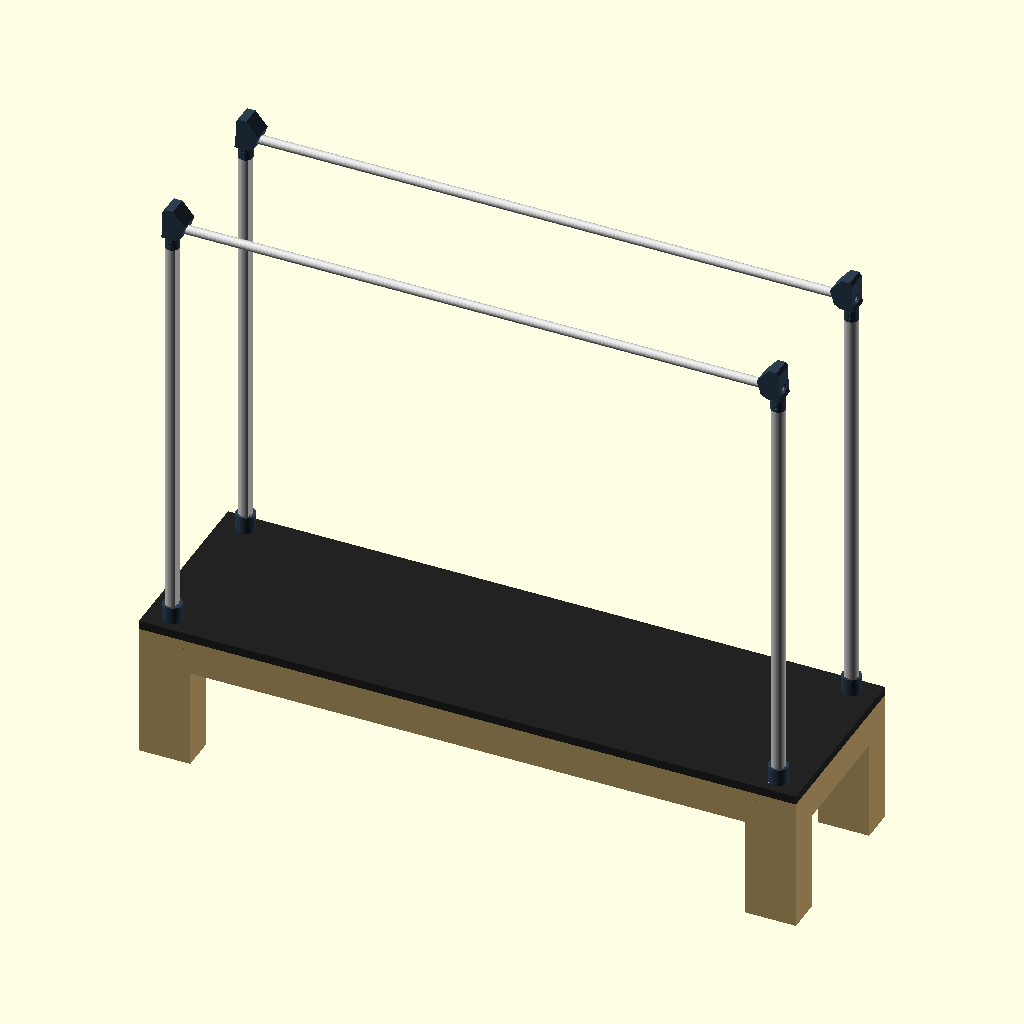
Cell 1: the model at its default parameters.
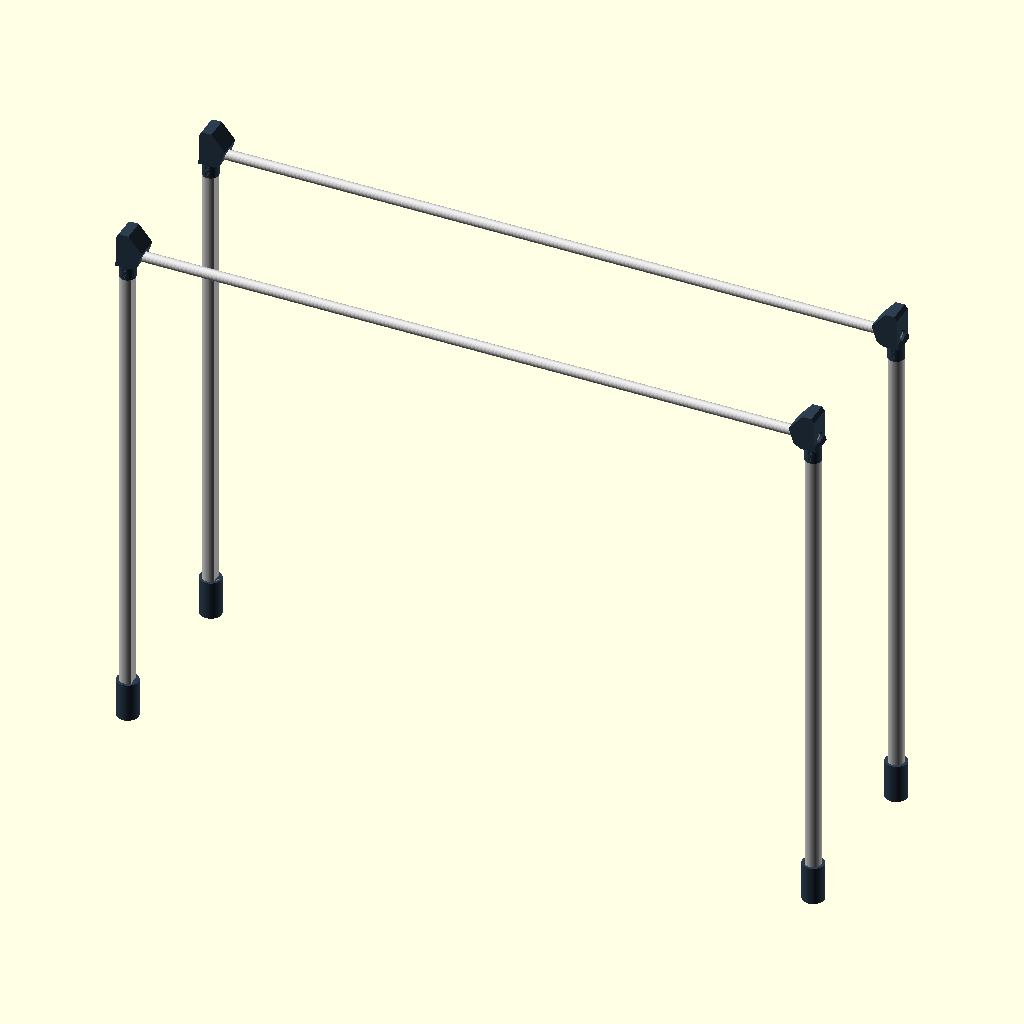
Cell 2: the same model with show_bed = false.
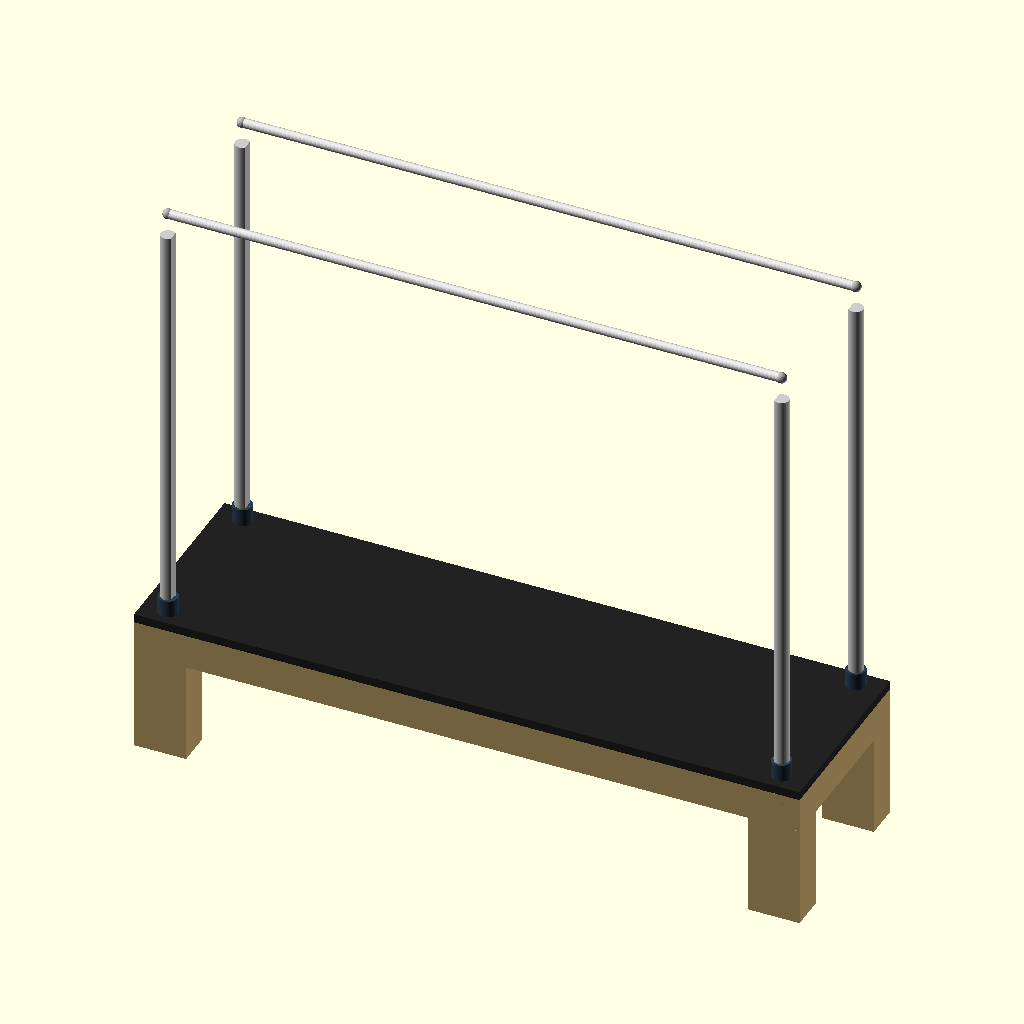
Cell 3 — show_pole_tops set to false, the other parameters unchanged.
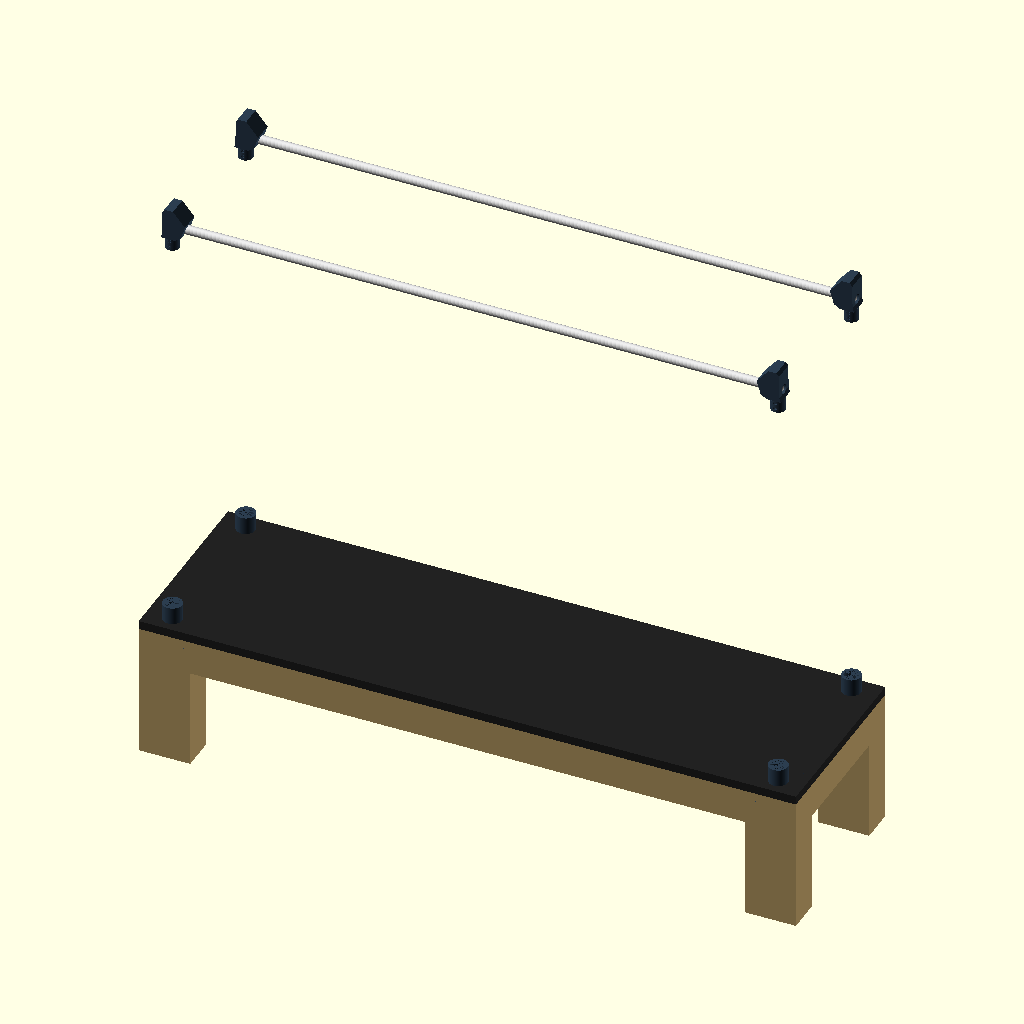
Cell 4 — show_pole_bodies set to false, the other parameters unchanged.
All cells are drawn from the same view direction (rotation 55°, 0°, 25°, orthographic, colour scheme Cornfield), but the view is re-fitted for each cell, so position and scale can differ between cells as well as the parameter.
OpenSCAD source file pilates-reformer/PR-01-base/PR-01-base-v10.scad:
// PR-01-base-v10.scad
// Janis Product Design — Pilates Reformer with Full Tower
// Version: v10 — pole_top() Correct Asymmetric Shape + Through-Bore
// Date: 2026-06-30
// Focus: Frame structure + joints only. No slider, no spring, no strap.
// Rules: rules-pr.md, rules-dimensions.md, .claude/rules-codes.md
//
// CONTEXT: v6 (one-piece continuous pole + taper) rejected by Janis (owner).
// v7 split pole into 4 SEPARATE physical components for self-assembly —
// TOP (crossbar lock/latch junction), BODY (constant-diameter D-profile
// shaft, no taper), BASE COLLAR (split-clamp sleeve to wood leg), WOOD
// SOCKET (shallow registration insert in drilled hole).
// v8 fixed crossbar seating gap + pole overshoot. v9 made pole_body() the
// full-height uniform D-profile and rebuilt pole_base_collar() as a
// split-clamp sleeve (both unchanged this version).
//
// Changes from v9 (per IMG_3314 sketch reference — owner's actual design):
//   - pole_top() FULLY REBUILT. v2–v9 all built it as a symmetric placeholder
//     frustum/cone (body of revolution) — this was never correct. The real
//     part is an asymmetric "foot/boot"-shaped HEAD on top of a cylindrical
//     NECK: flat-ish back edge, curved/rounded front edge, wider than the
//     pole. Built via linear_extrude() of an asymmetric 2D profile (X-Z
//     side-view silhouette) — explicitly NOT a body of revolution, no
//     d1/d2 cylinder/cone anywhere in this module.
//   - Horizontal through-bore (d=33mm, TBD pending physical fit test) added
//     through the HEAD (not the neck) for the crossbar pipe to pass through
//     and lock — axis aligned to the existing xbar_z / crossbar X-orientation.
//   - 2 new screw bosses at the neck (M6 hex countersunk, TBD dims) for the
//     neck-to-pole ASSY joint — a separate 2-screw mechanism, distinct from
//     pole_base_collar()'s 3-bolt/6-bolt split clamp.
//   - top_boss_h increased 70mm → 160mm to give the new head+neck enough
//     vertical room (neck 50mm + head 110mm) to contain the bore with real
//     wall thickness on all sides. This is a numeric resize only — the
//     pole_body() and xbar_z formulas themselves are UNCHANGED code, they
//     just recompute off the new top_boss_h value (pole_body() consequently
//     renders shorter; xbar_z recomputes to 2020mm, still inside the head).
//
// ⚠ Stage 1 of 2 — architecture and resizing only. Detailed quick-release
// latch/cam/lever mechanism is Stage 2 (separate future prompt) — NOT built
// here. Wall thickness around the bore kept generous so that future stage
// isn't geometrically blocked.
// ⚠ REGRESSION CHECK: no lattice/truss/wireframe geometry anywhere — body
// is a solid D-profile only (v4 removed it, v6 mistakenly reintroduced it).
// Foldable hinge geometry explicitly deferred — not built here.

// ── Global ────────────────────────────────────────────────────────────
e           = 0.01;   // epsilon — z-fight prevention
$fn         = 32;     // default resolution (use 64 for final render)

// ── Bed dimensions ────────────────────────────────────────────────────
bed_l       = 2300;   // total bed length (longitudinal) — PENDING Janis confirm
bed_w       = 670;    // total bed width — PENDING Janis confirm
bed_h       = 500;    // floor to top of bed surface — PENDING Janis confirm
leg_w       = 180;    // bed leg width — unchanged from v6
leg_t       = 120;    // bed leg depth — unchanged from v6
frame_rail_t = 60;    // bed rail thickness (wood) — PENDING
frame_rail_h = 120;   // bed rail height — PENDING

// ── Pole body — constant D-profile, NO TAPER (rules-dimensions.md v6, PR-01) ──
pole_d        = 50;   // body diameter — constant top to bottom — Janis-confirmed
pole_r        = pole_d / 2;
pole_h        = 1600;  // exposed pole height above bed surface — PENDING

// ── Pole TOP — asymmetric "foot/boot" head + neck (Stage 2 builds functional latch) ──
// Per IMG_3314 sketch: flat-ish back edge, curved front edge, wider than pole_d,
// horizontal through-bore for crossbar, neck joins pole via 2 screws (ASSY).
top_boss_h     = 160;   // total pole_top vertical envelope (neck_h + head_h) — resized from v9's 70mm placeholder to fit the head/bore with real wall thickness
neck_h         = 50;    // neck length — minimum 50mm per spec, matches typical pipe-connector length
neck_d         = pole_d;  // neck diameter = pole_d exactly, no taper — Janis-confirmed
neck_r         = neck_d / 2;
head_h         = top_boss_h - neck_h;  // = 110mm
head_back_w    = 20;    // head extent behind neck centerline — flat-ish back edge
head_front_w   = 60;    // head extent in front of neck centerline — curved front edge (wide head)
head_depth     = 70;    // head Y-extent (lateral) — exceeds pole_d for bore wall clearance
top_bore_d     = 33;    // TBD — grip_od(32) + 1mm/-0mm clearance, pending physical fit test vs real 32mm pipe
neck_screw_d       = 6.5;  // TBD — M6 clearance hole diameter, standard clearance practice
neck_screw_cb_d    = 13;   // TBD — counterbore/countersink diameter for M6 hex countersunk head
neck_screw_cb_depth = 4;   // TBD — countersink depth, pending Janis fastener confirmation

// ── Pole BASE COLLAR — split-clamp sleeve (Stage 2 = precision fit) ────
// Wraps BOTH the lower pole_body() and the top of the wood leg, spanning
// across the bed_h surface line. Split into 2 halves (front/back, cut along
// the Y centerline), joined by 3 bolt bosses per split face (6 total).
// Clamp carries the holding force — the registration pin below is
// alignment-only, not load-bearing. All values TBD — see cc_chat_log.
collar_wrap_h       = 120;            // TBD — total wrap height, split evenly above/below bed_h
collar_wall_t       = 8;              // TBD — wrap wall thickness
collar_bolt_d       = 4;              // TBD — bolt clearance hole diameter
collar_bolt_boss_d  = 10;             // TBD — boss diameter around each bolt hole
collar_id           = pole_d + 1;     // inner clearance around pole_body (0.5mm/side)
collar_od           = collar_id + 2 * collar_wall_t;
collar_z0           = bed_h - collar_wrap_h / 2;  // split roughly evenly above/below bed_h line
pin_d               = 16;             // unchanged — registration pin diameter
pin_h               = 18;             // TBD — reduced for new shallow socket, must be <= socket_depth

// ── Pole WOOD SOCKET — shallow registration insert (rules-dimensions.md v6, PR-01) ──
// Registration/alignment only — NOT load-bearing (split-clamp collar carries the holding force).
socket_od     = 60;    // ~60mm fixed-version OD — Janis-confirmed, unchanged
socket_depth  = 20;     // TBD — shallow registration depth, see cc_chat_log
socket_bore_d = pin_d + 0.5;  // bore clearance for registration pin — M-PR-1, never exact pin_d

// ── Grip bar (crossbar) ───────────────────────────────────────────────
grip_od     = 32;     // OWNER-LOCKED — do not change without Janis approval
grip_l      = bed_l - leg_w;  // pole-center to pole-center (X-axis), not bed edge to edge
grip_offset = 0;       // lateral offset from pole centerline — TBD

// ── Debug toggles ─────────────────────────────────────────────────────
show_bed           = true;
show_pole_tops     = true;
show_pole_bodies   = true;
show_base_collars  = true;
show_wood_sockets  = true;
show_crossbars     = true;

// ── Derived ───────────────────────────────────────────────────────────
surface_t   = 30;     // bed surface platform thickness

// Pole corner X positions — [front-left, front-right, rear-left, rear-right]
pole_cx = [leg_w/2, bed_l - leg_w/2, leg_w/2, bed_l - leg_w/2];
// Pole corner Y positions
pole_cy = [leg_t/2, leg_t/2, bed_w - leg_t/2, bed_w - leg_t/2];

// Crossbar Y positions — front row / rear row
xbar_y_front = pole_cy[0];
xbar_y_rear  = pole_cy[2];

// Crossbar Z — seats mid-height inside the pole_top() boss (does NOT bore through pole_body())
xbar_z = bed_h + pole_h - top_boss_h * 0.5;

// ═════════════════════════════════════════════════════════════════════
// MODULES — BED
// ═════════════════════════════════════════════════════════════════════

module bed_frame() {
    color("#C8A96E", 1.0) {
        for (i = [0:3]) {
            translate([pole_cx[i] - leg_w/2, pole_cy[i] - leg_t/2, 0])
                cube([leg_w, leg_t, bed_h - surface_t]);
        }
        translate([0, 0, bed_h - surface_t - frame_rail_h])
            cube([bed_l, frame_rail_t, frame_rail_h]);
        translate([0, bed_w - frame_rail_t, bed_h - surface_t - frame_rail_h])
            cube([bed_l, frame_rail_t, frame_rail_h]);
        translate([0, 0, bed_h - surface_t - frame_rail_h])
            cube([frame_rail_t, bed_w, frame_rail_h]);
        translate([bed_l - frame_rail_t, 0, bed_h - surface_t - frame_rail_h])
            cube([frame_rail_t, bed_w, frame_rail_h]);
    }
}

module bed_surface() {
    color("#222222", 1.0)
        translate([0, 0, bed_h - surface_t])
            cube([bed_l, bed_w, surface_t]);
}

// ═════════════════════════════════════════════════════════════════════
// MODULES — POLE COMPONENTS (4 separate, logically distinct solids)
// ═════════════════════════════════════════════════════════════════════

// pole_wood_socket() — plain cylindrical insert pushed through drilled hole in wood leg.
// Sits inside the bed leg, below pole_base_collar(). Plain cylinder, no taper, no thread.
module pole_wood_socket(cx, cy) {
    color("#888888", 1.0)
        translate([cx, cy, bed_h - socket_depth])
            cylinder(h = socket_depth, d = socket_od, $fn = 64);
}

// pole_base_collar_half() — one half of the split-clamp sleeve (front or back).
// side = +1 → back half (y >= cy seam), -1 → front half (y <= cy seam).
// Wraps both pole_body() and the wood leg top, spanning across bed_h. 3 bolt
// bosses on this half's split face — mating half carries the other 3 (6 total).
module pole_base_collar_half(cx, cy, side) {
    half_h = collar_wrap_h;
    color("#2C3E50", 1.0)
        translate([cx, cy, collar_z0])
            difference() {
                union() {
                    difference() {
                        cylinder(h = half_h, d = collar_od, $fn = 64);
                        translate([0, 0, -e])
                            cylinder(h = half_h + 2 * e, d = collar_id, $fn = 64);
                    }
                    // 3 bolt bosses along the split (seam) face, evenly spaced in height
                    for (bz = [half_h * 0.2, half_h * 0.5, half_h * 0.8])
                        translate([0, side * (collar_bolt_boss_d / 2 - e), bz])
                            rotate([90, 0, 0])
                                cylinder(h = collar_bolt_boss_d, d = collar_bolt_boss_d, $fn = 32, center = true);
                }
                // keep only this half — cut away material on the far side of the seam plane
                translate([-collar_od, side > 0 ? -collar_od : 0, -e])
                    cube([collar_od * 2, collar_od, half_h + 2 * e]);
                // bolt through-holes at the same 3 heights
                for (bz = [half_h * 0.2, half_h * 0.5, half_h * 0.8])
                    translate([0, 0, bz])
                        rotate([90, 0, 0])
                            cylinder(h = collar_bolt_boss_d * 2, d = collar_bolt_d, $fn = 32, center = true);
            }
}

// pole_base_collar() — split-clamp sleeve: 2 visually separate halves (not unioned,
// consistent with how the other pole components are kept logically separate) +
// a single registration pin protruding into the shallow pole_wood_socket().
module pole_base_collar(cx, cy) {
    pole_base_collar_half(cx, cy, 1);   // back half
    pole_base_collar_half(cx, cy, -1);  // front half
    color("#2C3E50", 1.0)
        translate([cx, cy, bed_h - pin_h])
            cylinder(h = pin_h + e, d = pin_d, $fn = 64);
}

// pole_body() — D-profile shaft, constant 50mm diameter, FULL exposed pole height
// (single uniform extrusion, no base-zone offset). No bar-insert bore — crossbar
// no longer passes through the body (that is pole_top()'s job).
// dir: front pole flat faces +X (rear); rear pole flat faces -X (front) — rules-pr.md
module pole_body(cx, cy) {
    dir = (cx < bed_l / 2) ? 1 : -1;
    cut_x0 = dir > 0 ? 0.7 * pole_r : -(pole_r + 1);
    color("#CCCCCC", 1.0)
        translate([cx, cy, bed_h])
            difference() {
                cylinder(h = pole_h - top_boss_h, r = pole_r, $fn = 64);
                translate([cut_x0, -pole_r - 1, -e])
                    cube([0.3 * pole_r + 1, pole_r * 2 + 2, pole_h + 2 * e]);
            }
}

// pole_top_neck() — cylindrical neck, diameter = pole_d exactly, joins pole_body() below.
module pole_top_neck(cx, cy, z_base) {
    translate([cx, cy, z_base])
        cylinder(h = neck_h, d = neck_d, $fn = 64);
}

// pole_top_head() — asymmetric "foot/boot" head, built via linear_extrude() of a 2D
// X-Z side-view profile (NOT a body of revolution — no d1/d2 cylinder/cone). Profile is
// asymmetric: flat-ish back edge (negative local X), curved front bulge (positive local X).
// dir mirrors the profile so the curved front faces consistently per pole position
// (same dir convention as pole_body()'s flat-face cut).
module pole_top_head(cx, cy, z_base, dir) {
    head_profile = [
        [-neck_r,              0],
        [-head_back_w,         head_h * 0.15],
        [-head_back_w * 0.95,  head_h * 0.90],
        [-neck_r * 0.4,        head_h],
        [ head_front_w * 0.3,  head_h],
        [ head_front_w,        head_h * 0.55],
        [ head_front_w * 0.75, head_h * 0.12],
        [ neck_r,              0]
    ];
    translate([cx, cy, z_base])
        scale([dir, 1, 1])
            translate([0, head_depth / 2, 0])
                rotate([90, 0, 0])
                    linear_extrude(height = head_depth)
                        polygon(points = head_profile);
}

// pole_top() — asymmetric head+neck assembly (IMG_3314 sketch reference). Head sits
// atop the neck, perforated by a horizontal through-bore for the crossbar (aligned to
// the existing xbar_z, axis along X matching crossbar orientation — crossbar code itself
// is untouched), plus 2 neck screw holes for the pole ASSY joint. No latch/cam/lever
// geometry — Stage 2 scope only. Visually and parametrically distinct from
// pole_base_collar() (different params, different bolt count, different shape).
module pole_top(cx, cy) {
    z0  = bed_h + pole_h - top_boss_h;  // matches pole_body()'s top (pole_body height = pole_h - top_boss_h, unchanged formula)
    dir = (cx < bed_l / 2) ? 1 : -1;
    color("#2C3E50", 1.0)
        difference() {
            union() {
                pole_top_neck(cx, cy, z0);
                pole_top_head(cx, cy, z0 + neck_h, dir);
            }
            // through-bore for crossbar — passes through the HEAD only, axis along X
            // (matches crossbar_body()'s rotate([0,90,0]) X-axis orientation), aligned
            // to the existing unmodified xbar_z
            translate([cx, cy, xbar_z])
                rotate([0, 90, 0])
                    cylinder(h = (head_back_w + head_front_w) * 2, d = top_bore_d, center = true, $fn = 48);
            // 2 neck screw holes (M6 hex countersunk clearance + countersink) — ASSY
            // joint to pole, distinct from pole_base_collar()'s 3-bolt/6-bolt split clamp
            for (sz = [z0 + neck_h * 0.3, z0 + neck_h * 0.7])
                translate([cx, cy, sz])
                    rotate([90, 0, 0]) {
                        cylinder(h = neck_d + 2 * e, d = neck_screw_d, center = true, $fn = 24);
                        translate([0, 0, neck_d / 2 - neck_screw_cb_depth])
                            cylinder(h = neck_screw_cb_depth + e, d = neck_screw_cb_d, $fn = 24);
                    }
        }
}

// ═════════════════════════════════════════════════════════════════════
// MODULES — CROSSBAR (X-axis: longitudinal along bed length)
// Seats against pole_top() junctions only — does not pass through pole_body().
// ═════════════════════════════════════════════════════════════════════

module crossbar_body(y_pos) {
    color("#DDDDDD", 1.0)
        translate([leg_w/2, y_pos, xbar_z])
            rotate([0, 90, 0])
                cylinder(h = grip_l, d = grip_od);
}

module crossbar_end_cap(x_pos, y_pos) {
    color("#AAAAAA", 1.0)
        translate([x_pos, y_pos, xbar_z])
            sphere(d = grip_od + 4);
}

// ═════════════════════════════════════════════════════════════════════
// SUB-ASSEMBLIES — 4 pole parts kept logically separate (not unioned)
// ═════════════════════════════════════════════════════════════════════

module bed_assembly() {
    if (show_bed) {
        bed_frame();
        bed_surface();
    }
}

module pole_assembly(i) {
    cx = pole_cx[i];
    cy = pole_cy[i];
    if (show_wood_sockets) pole_wood_socket(cx, cy);
    if (show_base_collars) pole_base_collar(cx, cy);
    if (show_pole_bodies)  pole_body(cx, cy);
    if (show_pole_tops)    pole_top(cx, cy);
}

module crossbar_assembly() {
    if (show_crossbars) {
        crossbar_body(xbar_y_front);
        crossbar_body(xbar_y_rear);
        crossbar_end_cap(pole_cx[0], xbar_y_front);
        crossbar_end_cap(pole_cx[1], xbar_y_front);
        crossbar_end_cap(pole_cx[2], xbar_y_rear);
        crossbar_end_cap(pole_cx[3], xbar_y_rear);
    }
}

// ═════════════════════════════════════════════════════════════════════
// FULL ASSEMBLY (combined preview render — components visually aligned,
// logically separate solids, NOT unioned into one continuous pole)
// ═════════════════════════════════════════════════════════════════════

module pr01_assembly() {
    bed_assembly();
    for (i = [0:3]) pole_assembly(i);
    crossbar_assembly();
}

// ── RENDER ────────────────────────────────────────────────────────────
pr01_assembly();
Customizer parameters (derived from the source; name, type, default, range or options):
e: number, default 0.01
bed_l: number, default 2300
bed_w: number, default 670
bed_h: number, default 500
leg_w: number, default 180
leg_t: number, default 120
frame_rail_t: number, default 60
frame_rail_h: number, default 120
pole_d: number, default 50
pole_h: number, default 1600
top_boss_h: number, default 160
neck_h: number, default 50
head_back_w: number, default 20
head_front_w: number, default 60
head_depth: number, default 70
top_bore_d: number, default 33
neck_screw_d: number, default 6.5
neck_screw_cb_d: number, default 13
neck_screw_cb_depth: number, default 4
collar_wrap_h: number, default 120
collar_wall_t: number, default 8
collar_bolt_d: number, default 4
collar_bolt_boss_d: number, default 10
pin_d: number, default 16
pin_h: number, default 18
socket_od: number, default 60
socket_depth: number, default 20
grip_od: number, default 32
grip_offset: number, default 0
show_bed: bool, default true
show_pole_tops: bool, default true
show_pole_bodies: bool, default true
show_base_collars: bool, default true
show_wood_sockets: bool, default true
show_crossbars: bool, default true
surface_t: number, default 30
